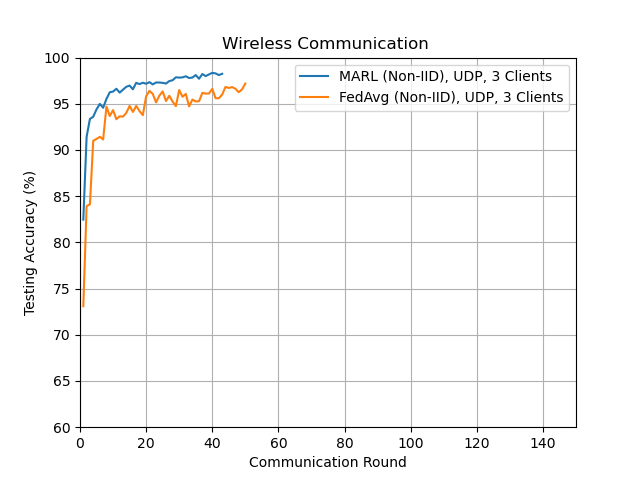

Values plotted in this chart, from the file beside it:
round, accuracy
1, 82.47
2, 91.44
3, 93.36
4, 93.6
5, 94.4
6, 94.99
7, 94.57
8, 95.53
9, 96.25
10, 96.32
11, 96.63
12, 96.21
13, 96.53
14, 96.84
15, 96.97
16, 96.57
17, 97.27
18, 97.13
19, 97.28
20, 97.17
21, 97.34
22, 97.1
23, 97.31
24, 97.3
25, 97.27
26, 97.19
27, 97.46
28, 97.55
29, 97.87
30, 97.83
31, 97.86
32, 97.98
33, 97.79
34, 97.84
35, 98.11
36, 97.71
37, 98.22
38, 98
39, 98.18
40, 98.35
41, 98.29
42, 98.11
43, 98.25
